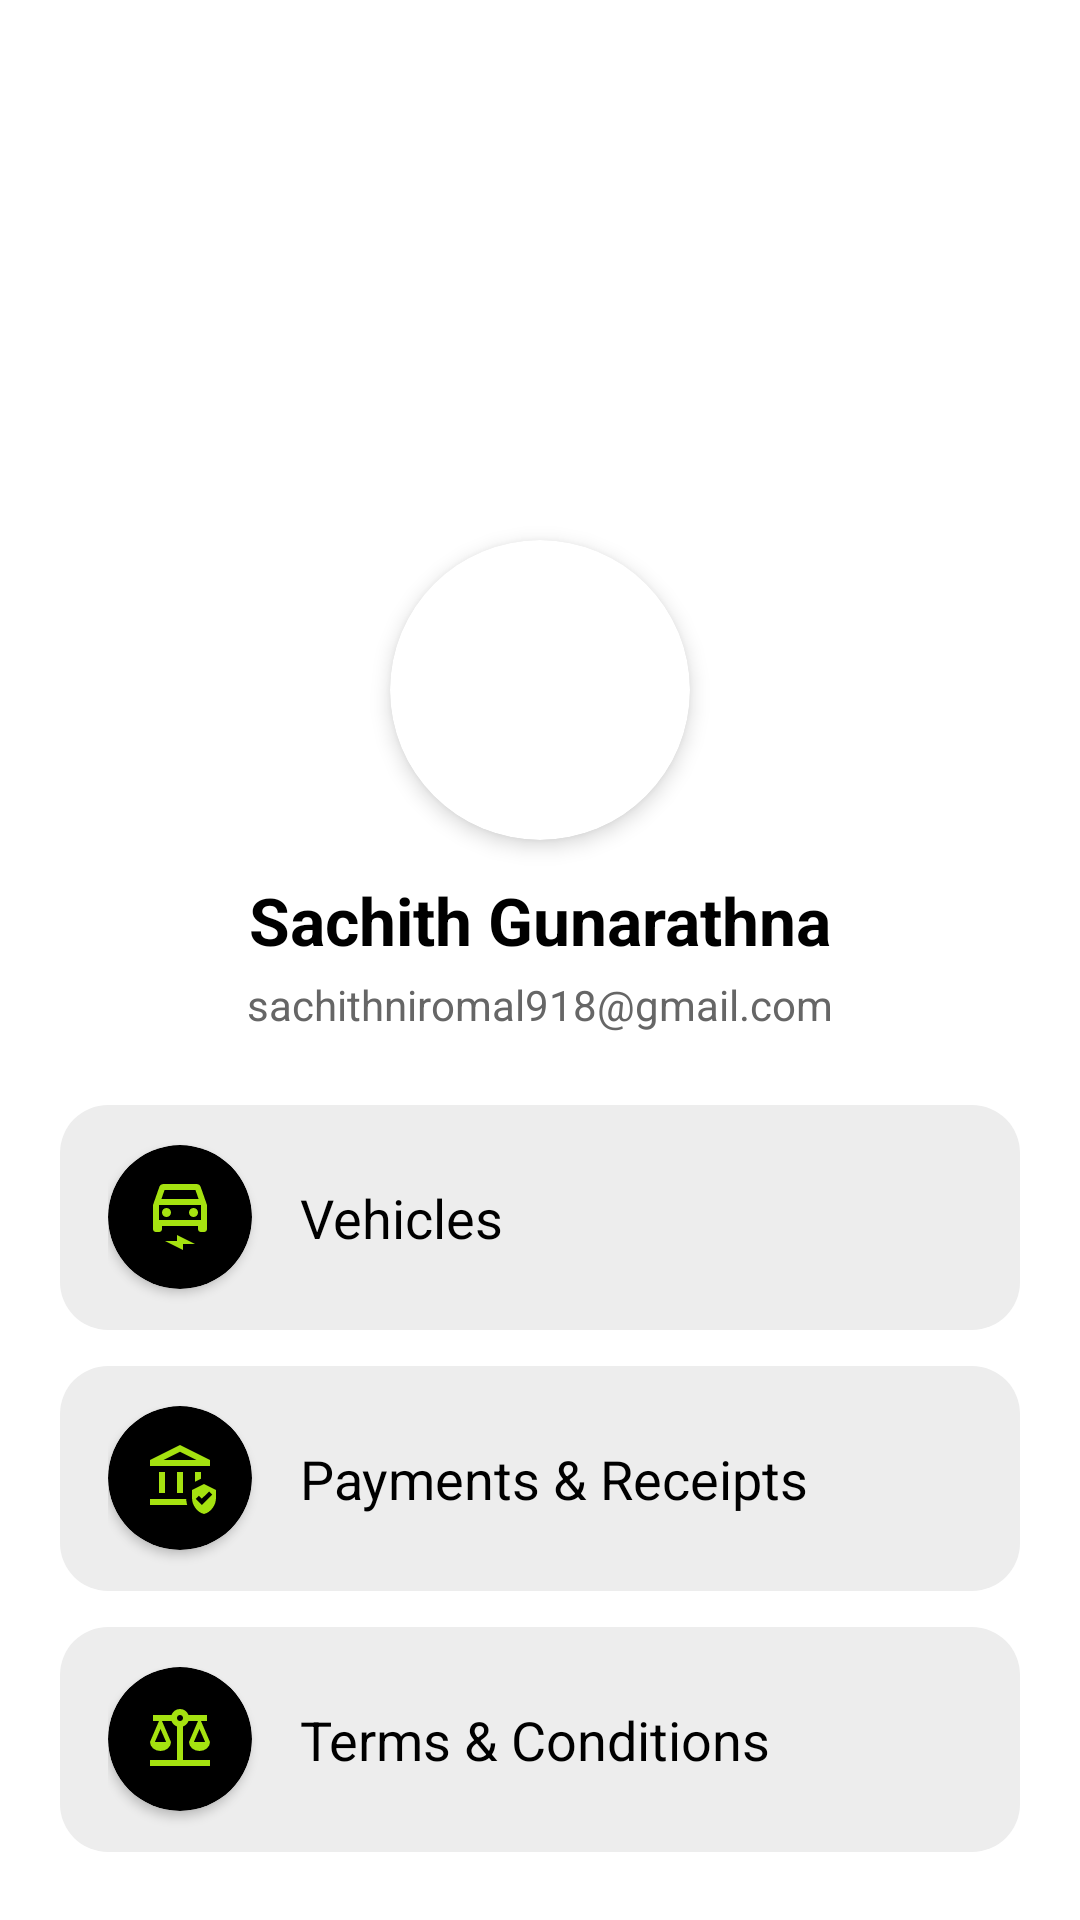

Produce the Android XML layout that renders to this screen, including the resource entries it uses.
<!-- AndroidManifest.xml: application theme Theme.EcoGrid -->
<!-- res/layout/fragment_profile.xml -->
<?xml version="1.0" encoding="utf-8"?>
<ScrollView xmlns:android="http://schemas.android.com/apk/res/android"
    xmlns:app="http://schemas.android.com/apk/res-auto"
    android:layout_width="match_parent"
    android:layout_height="match_parent"
    android:background="#FFFFFF"
    android:backgroundTint="#FFFFFF"
    android:fillViewport="true">

    <androidx.constraintlayout.widget.ConstraintLayout
        android:layout_width="match_parent"
        android:layout_height="wrap_content"
        android:paddingTop="30dp">

        <androidx.cardview.widget.CardView
            android:id="@+id/coverCard"
            android:layout_width="0dp"
            android:layout_height="180dp"
            android:layout_marginHorizontal="16dp"
            android:layout_marginTop="20dp"
            app:cardCornerRadius="24dp"
            app:cardElevation="0dp"
            app:layout_constraintEnd_toEndOf="parent"
            app:layout_constraintStart_toStartOf="parent"
            app:layout_constraintTop_toTopOf="parent">

            <ImageView
                android:id="@+id/imgCover"
                android:layout_width="match_parent"
                android:layout_height="match_parent"
                android:scaleType="centerCrop"
                android:src="@drawable/placeholder" />
        </androidx.cardview.widget.CardView>

        <androidx.cardview.widget.CardView
            android:id="@+id/profileCard"
            android:layout_width="100dp"
            android:layout_height="100dp"
            app:cardCornerRadius="50dp"
            app:cardElevation="4dp"
            app:layout_constraintBottom_toBottomOf="@id/coverCard"
            app:layout_constraintEnd_toEndOf="parent"
            app:layout_constraintStart_toStartOf="parent"
            app:layout_constraintTop_toBottomOf="@id/coverCard">

            <ImageView
                android:id="@+id/imgProfile"
                android:layout_width="match_parent"
                android:layout_height="match_parent"
                android:scaleType="centerCrop"
                android:src="@drawable/placeholder" />
        </androidx.cardview.widget.CardView>

        <TextView
            android:id="@+id/tvUserName"
            android:layout_width="wrap_content"
            android:layout_height="wrap_content"
            android:layout_marginTop="12dp"
            android:text="Sachith Gunarathna"
            android:textColor="#000000"
            android:textSize="22sp"
            android:textStyle="bold"
            app:layout_constraintEnd_toEndOf="parent"
            app:layout_constraintStart_toStartOf="parent"
            app:layout_constraintTop_toBottomOf="@id/profileCard" />

        <TextView
            android:id="@+id/tvUserEmail"
            android:layout_width="wrap_content"
            android:layout_height="wrap_content"
            android:layout_marginTop="4dp"
            android:text="sachithniromal918@gmail.com"
            android:textColor="#666666"
            android:textSize="14sp"
            app:layout_constraintEnd_toEndOf="parent"
            app:layout_constraintStart_toStartOf="parent"
            app:layout_constraintTop_toBottomOf="@id/tvUserName" />

        <LinearLayout
            android:layout_width="match_parent"
            android:layout_height="wrap_content"
            android:layout_marginTop="24dp"
            android:orientation="vertical"
            app:layout_constraintEnd_toEndOf="parent"
            app:layout_constraintStart_toStartOf="parent"
            app:layout_constraintTop_toBottomOf="@id/tvUserEmail">

            <LinearLayout
                android:id="@+id/btnVehicles"
                android:layout_width="match_parent"
                android:layout_height="75dp"
                android:layout_marginHorizontal="20dp"
                android:layout_marginBottom="12dp"
                android:background="@drawable/bg_profile_menu_item"
                android:gravity="center_vertical"
                android:orientation="horizontal"
                android:paddingHorizontal="16dp">

                <androidx.cardview.widget.CardView
                    android:layout_width="48dp"
                    android:layout_height="48dp"
                    app:cardBackgroundColor="#000000"
                    app:cardCornerRadius="24dp">

                    <ImageView
                        android:layout_width="24dp"
                        android:layout_height="24dp"
                        android:layout_gravity="center"
                        android:src="@drawable/electric_car_24dp_e3e3e3_fill0_wght400_grad0_opsz24___copy"
                        app:tint="#A5E210" />
                </androidx.cardview.widget.CardView>

                <TextView
                    android:layout_width="0dp"
                    android:layout_height="wrap_content"
                    android:layout_marginStart="16dp"
                    android:layout_weight="1"
                    android:text="Vehicles"
                    android:textColor="#000000"
                    android:textSize="18sp" />

                <ImageView
                    android:layout_width="24dp"
                    android:layout_height="24dp"
                    android:src="@drawable/arrow_forward_ios_24dp_e3e3e3_fill0_wght400_grad0_opsz24___copy"
                    app:tint="#000000" />
            </LinearLayout>

            <LinearLayout
                android:id="@+id/btnPayments"
                android:layout_width="match_parent"
                android:layout_height="75dp"
                android:layout_marginHorizontal="20dp"
                android:layout_marginBottom="12dp"
                android:background="@drawable/bg_profile_menu_item"
                android:gravity="center_vertical"
                android:orientation="horizontal"
                android:paddingHorizontal="16dp">

                <androidx.cardview.widget.CardView
                    android:layout_width="48dp"
                    android:layout_height="48dp"
                    app:cardBackgroundColor="#000000"
                    app:cardCornerRadius="24dp">

                    <ImageView
                        android:layout_width="24dp"
                        android:layout_height="24dp"
                        android:layout_gravity="center"
                        android:src="@drawable/assured_workload_24dp_e3e3e3_fill0_wght400_grad0_opsz24___copy"
                        app:tint="#A5E210" />
                </androidx.cardview.widget.CardView>

                <TextView
                    android:layout_width="0dp"
                    android:layout_height="wrap_content"
                    android:layout_marginStart="16dp"
                    android:layout_weight="1"
                    android:text="Payments &amp; Receipts"
                    android:textColor="#000000"
                    android:textSize="18sp" />

                <ImageView
                    android:layout_width="24dp"
                    android:layout_height="24dp"
                    android:src="@drawable/arrow_forward_ios_24dp_e3e3e3_fill0_wght400_grad0_opsz24___copy"
                    app:tint="#000000" />
            </LinearLayout>
            

            <LinearLayout
                android:id="@+id/btnTerms"
                android:layout_width="match_parent"
                android:layout_height="75dp"
                android:layout_marginHorizontal="20dp"
                android:layout_marginBottom="12dp"
                android:background="@drawable/bg_profile_menu_item"
                android:gravity="center_vertical"
                android:orientation="horizontal"
                android:paddingHorizontal="16dp">

                <androidx.cardview.widget.CardView
                    android:layout_width="48dp"
                    android:layout_height="48dp"
                    app:cardBackgroundColor="#000000"
                    app:cardCornerRadius="24dp">

                    <ImageView
                        android:layout_width="24dp"
                        android:layout_height="24dp"
                        android:layout_gravity="center"
                        android:src="@drawable/balance_24dp_e3e3e3_fill0_wght400_grad0_opsz24___copy"
                        app:tint="#A5E210" />
                </androidx.cardview.widget.CardView>

                <TextView
                    android:layout_width="0dp"
                    android:layout_height="wrap_content"
                    android:layout_marginStart="16dp"
                    android:layout_weight="1"
                    android:text="Terms &amp; Conditions"
                    android:textColor="#000000"
                    android:textSize="18sp" />

                <ImageView
                    android:layout_width="24dp"
                    android:layout_height="24dp"
                    android:src="@drawable/arrow_forward_ios_24dp_e3e3e3_fill0_wght400_grad0_opsz24___copy"
                    app:tint="#000000" />
            </LinearLayout>

        </LinearLayout>

    </androidx.constraintlayout.widget.ConstraintLayout>
</ScrollView>
<!-- resources referenced by this layout -->
<resources>
  <!-- drawable assured_workload_24dp_e3e3e3_fill0_wght400_grad0_opsz24___copy (drawable) -->
  <vector xmlns:android="http://schemas.android.com/apk/res/android"
      android:width="24dp"
      android:height="24dp"
      android:viewportWidth="960"
      android:viewportHeight="960">
    <path
        android:pathData="M200,680v-280h80v280h-80ZM440,680v-280h80v280h-80ZM80,320v-80l400,-200 400,200v80L80,320ZM259,240h442L480,130 259,240ZM80,840v-80h482q2,21 5,40.5t9,39.5L80,840ZM680,530v-130h80v90l-80,40ZM800,960q-69,-17 -114.5,-79.5T640,742v-102l160,-80 160,80v102q0,76 -45.5,138.5T800,960ZM771,840 L910,702 868,660 771,755 732,716 690,759 771,840ZM259,240h442,-442Z"
        android:fillColor="#e3e3e3"/>
  </vector>
  <!-- drawable bg_profile_menu_item (drawable) -->
  <?xml version="1.0" encoding="utf-8"?>
  <shape xmlns:android="http://schemas.android.com/apk/res/android">
      <solid android:color="#EDEDED" /> <corners android:radius="16dp" />
  </shape>
  <color name="md_theme_primary">#8C4A60</color>
  <color name="md_theme_onPrimary">#FFFFFF</color>
  <color name="md_theme_primaryContainer">#FFD9E2</color>
  <color name="md_theme_onPrimaryContainer">#703348</color>
  <color name="md_theme_secondary">#006874</color>
  <color name="md_theme_onSecondary">#FFFFFF</color>
  <color name="md_theme_secondaryContainer">#9EEFFD</color>
  <color name="md_theme_onSecondaryContainer">#004F58</color>
  <color name="md_theme_tertiary">#425E91</color>
  <color name="md_theme_onTertiary">#FFFFFF</color>
  <color name="md_theme_tertiaryContainer">#D7E3FF</color>
  <color name="md_theme_onTertiaryContainer">#284677</color>
  <color name="md_theme_error">#904A47</color>
  <color name="md_theme_onError">#FFFFFF</color>
  <color name="md_theme_errorContainer">#FFDAD7</color>
  <color name="md_theme_onErrorContainer">#733331</color>
  <color name="md_theme_background">#FFF8F8</color>
  <color name="md_theme_onBackground">#22191C</color>
  <color name="md_theme_surface">#F5FAFC</color>
  <color name="md_theme_onSurface">#171C1E</color>
  <color name="md_theme_surfaceVariant">#E1E4D5</color>
  <color name="md_theme_onSurfaceVariant">#44483D</color>
  <color name="md_theme_outline">#75796C</color>
  <color name="md_theme_outlineVariant">#C5C8BA</color>
  <color name="md_theme_inverseSurface">#2B3133</color>
  <color name="md_theme_inverseOnSurface">#ECF2F4</color>
  <color name="md_theme_inversePrimary">#FFB1C8</color>
  <color name="md_theme_primaryFixed">#FFD9E2</color>
  <color name="md_theme_onPrimaryFixed">#3A071D</color>
  <color name="md_theme_primaryFixedDim">#FFB1C8</color>
  <color name="md_theme_onPrimaryFixedVariant">#703348</color>
  <color name="md_theme_secondaryFixed">#9EEFFD</color>
  <color name="md_theme_onSecondaryFixed">#001F24</color>
  <color name="md_theme_secondaryFixedDim">#82D3E0</color>
  <color name="md_theme_onSecondaryFixedVariant">#004F58</color>
  <color name="md_theme_tertiaryFixed">#D7E3FF</color>
  <color name="md_theme_onTertiaryFixed">#001B3F</color>
  <color name="md_theme_tertiaryFixedDim">#ABC7FF</color>
  <color name="md_theme_onTertiaryFixedVariant">#284677</color>
  <color name="md_theme_surfaceDim">#D5DBDD</color>
  <color name="md_theme_surfaceBright">#F5FAFC</color>
  <color name="md_theme_surfaceContainerLowest">#FFFFFF</color>
  <color name="md_theme_surfaceContainerLow">#EFF4F6</color>
  <color name="md_theme_surfaceContainer">#E9EFF1</color>
  <color name="md_theme_surfaceContainerHigh">#E4E9EB</color>
  <color name="md_theme_surfaceContainerHighest">#DEE3E5</color>
</resources>
